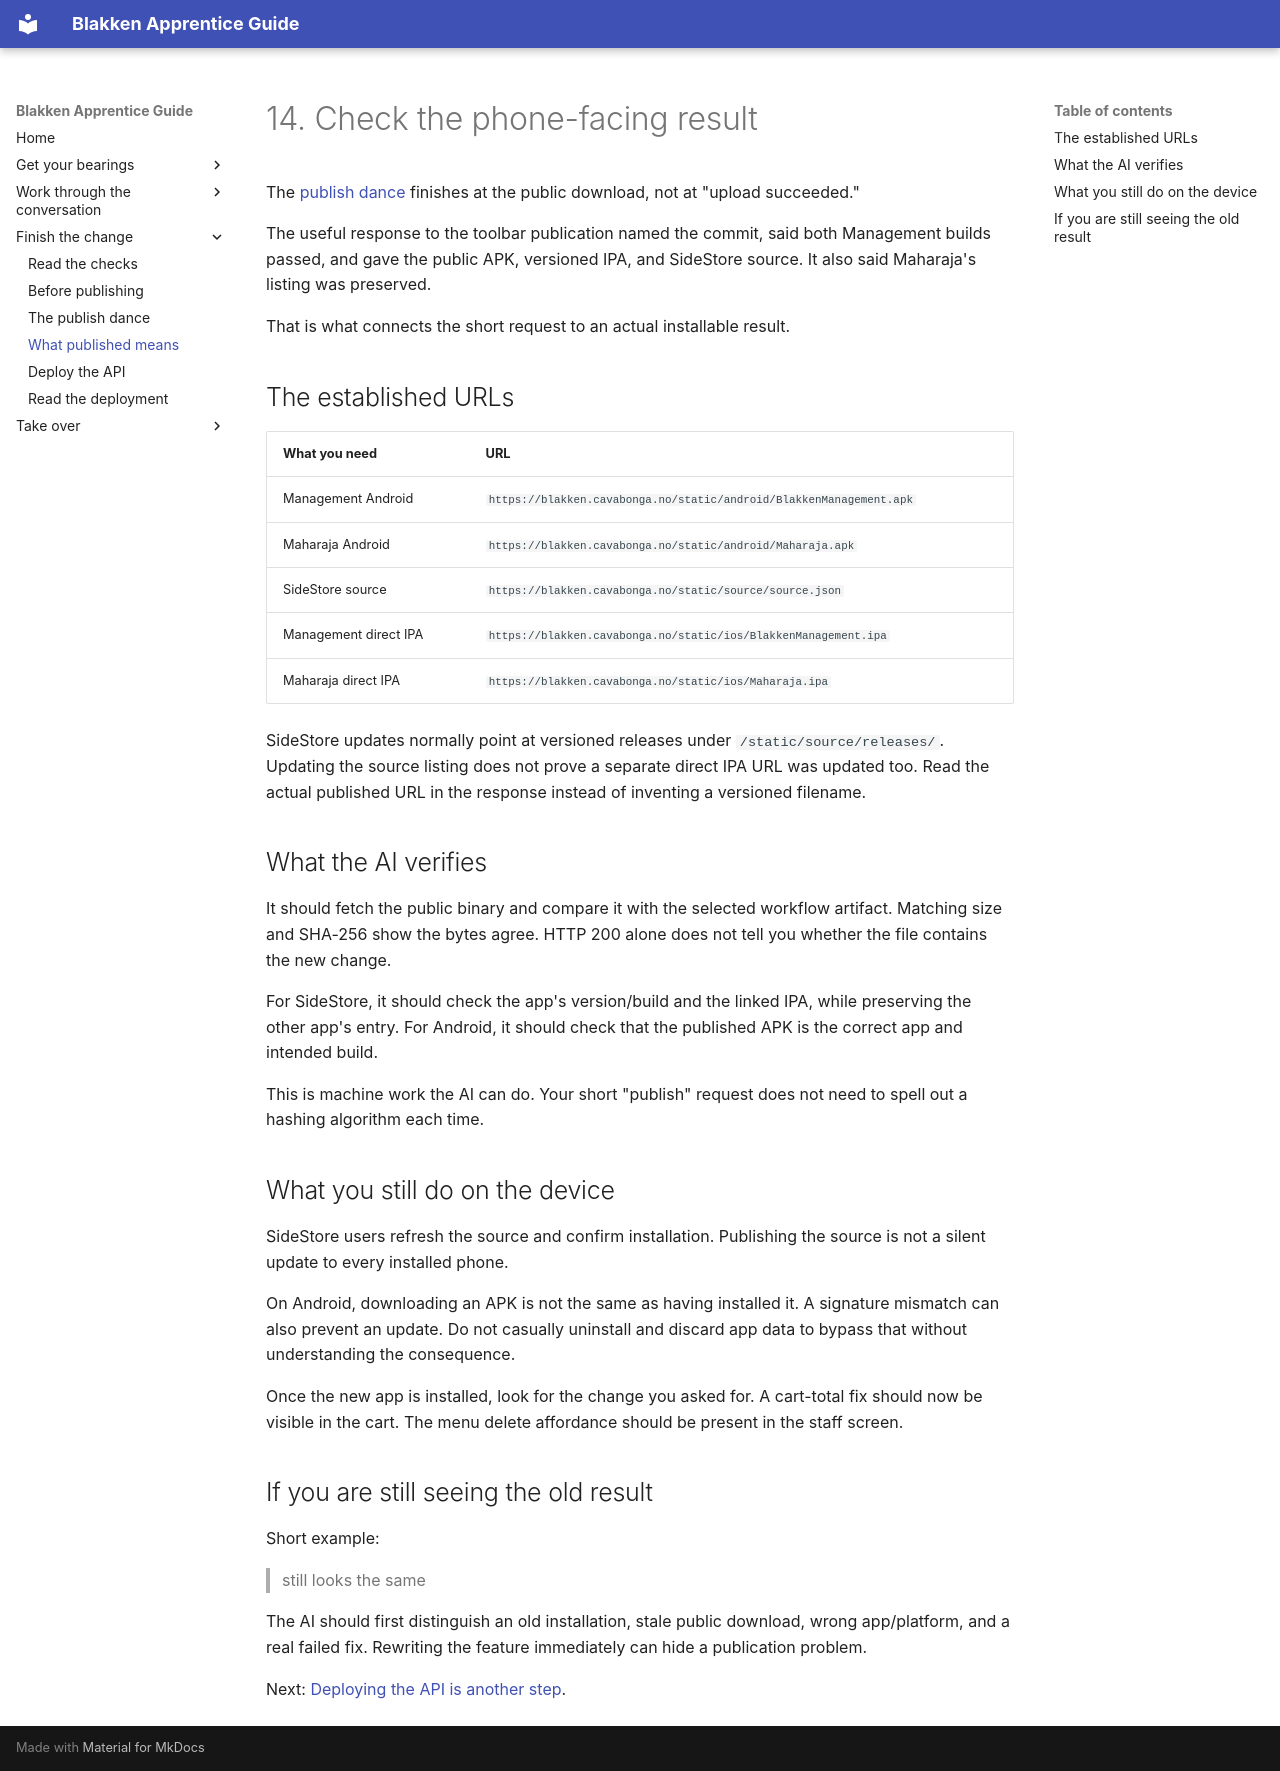

repository: fivethreeo/blakken-project · page: apprentice/14-what-published-means/index.html · generator: mkdocs

# 14. Check the phone-facing result

The [publish dance](13-the-publish-dance.md) finishes at the public download,
not at "upload succeeded."

The useful response to the toolbar publication named the commit, said both
Management builds passed, and gave the public APK, versioned IPA, and SideStore
source. It also said Maharaja's listing was preserved.

That is what connects the short request to an actual installable result.

## The established URLs

| What you need | URL |
| --- | --- |
| Management Android | `https://blakken.cavabonga.no/static/android/BlakkenManagement.apk` |
| Maharaja Android | `https://blakken.cavabonga.no/static/android/Maharaja.apk` |
| SideStore source | `https://blakken.cavabonga.no/static/source/source.json` |
| Management direct IPA | `https://blakken.cavabonga.no/static/ios/BlakkenManagement.ipa` |
| Maharaja direct IPA | `https://blakken.cavabonga.no/static/ios/Maharaja.ipa` |

SideStore updates normally point at versioned releases under
`/static/source/releases/`. Updating the source listing does not prove a
separate direct IPA URL was updated too. Read the actual published URL in the
response instead of inventing a versioned filename.

## What the AI verifies

It should fetch the public binary and compare it with the selected workflow
artifact. Matching size and SHA-256 show the bytes agree. HTTP 200 alone does
not tell you whether the file contains the new change.

For SideStore, it should check the app's version/build and the linked IPA, while
preserving the other app's entry. For Android, it should check that the published
APK is the correct app and intended build.

This is machine work the AI can do. Your short "publish" request does not need
to spell out a hashing algorithm each time.

## What you still do on the device

SideStore users refresh the source and confirm installation. Publishing the
source is not a silent update to every installed phone.

On Android, downloading an APK is not the same as having installed it. A
signature mismatch can also prevent an update. Do not casually uninstall and
discard app data to bypass that without understanding the consequence.

Once the new app is installed, look for the change you asked for. A cart-total
fix should now be visible in the cart. The menu delete affordance should be
present in the staff screen.

## If you are still seeing the old result

Short example:

> still looks the same

The AI should first distinguish an old installation, stale public download,
wrong app/platform, and a real failed fix. Rewriting the feature immediately
can hide a publication problem.

Next: [Deploying the API is another step](15-deploy-the-api.md).
